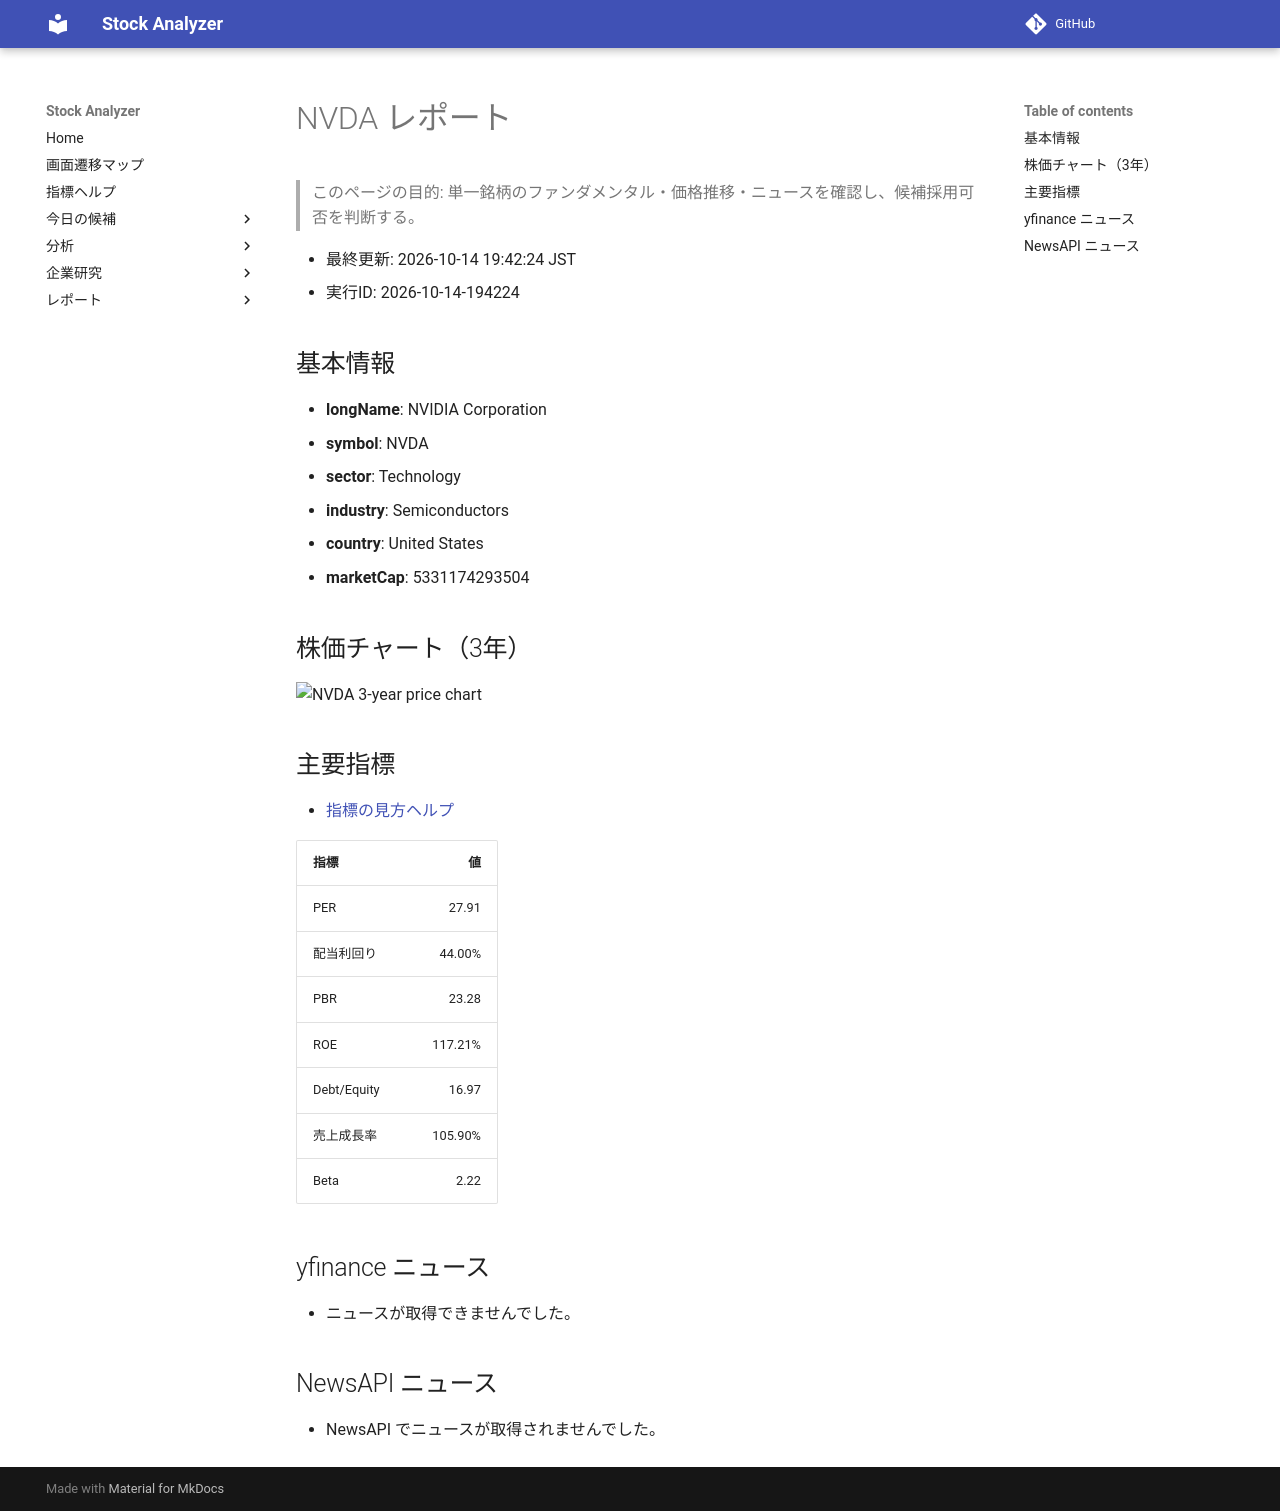

repository: Yumi-note/Making-APP · page: reports/2026-10-14/194224/NVDA/index.html · generator: mkdocs

# NVDA レポート

> このページの目的: 単一銘柄のファンダメンタル・価格推移・ニュースを確認し、候補採用可否を判断する。

- 最終更新: 2026-10-14 19:42:24 JST
- 実行ID: 2026-10-14-194224

## 基本情報

- **longName**: NVIDIA Corporation
- **symbol**: NVDA
- **sector**: Technology
- **industry**: Semiconductors
- **country**: United States
- **marketCap**: 5331174293504

## 株価チャート（3年）

![NVDA 3-year price chart](NVDA_3y.png)

## 主要指標

- [指標の見方ヘルプ](../../../../indicators.md)

| 指標 | 値 |
|---|---:|
| PER | 27.91 |
| 配当利回り | 44.00% |
| PBR | 23.28 |
| ROE | 117.21% |
| Debt/Equity | 16.97 |
| 売上成長率 | 105.90% |
| Beta | 2.22 |

## yfinance ニュース

- ニュースが取得できませんでした。

## NewsAPI ニュース

- NewsAPI でニュースが取得されませんでした。
